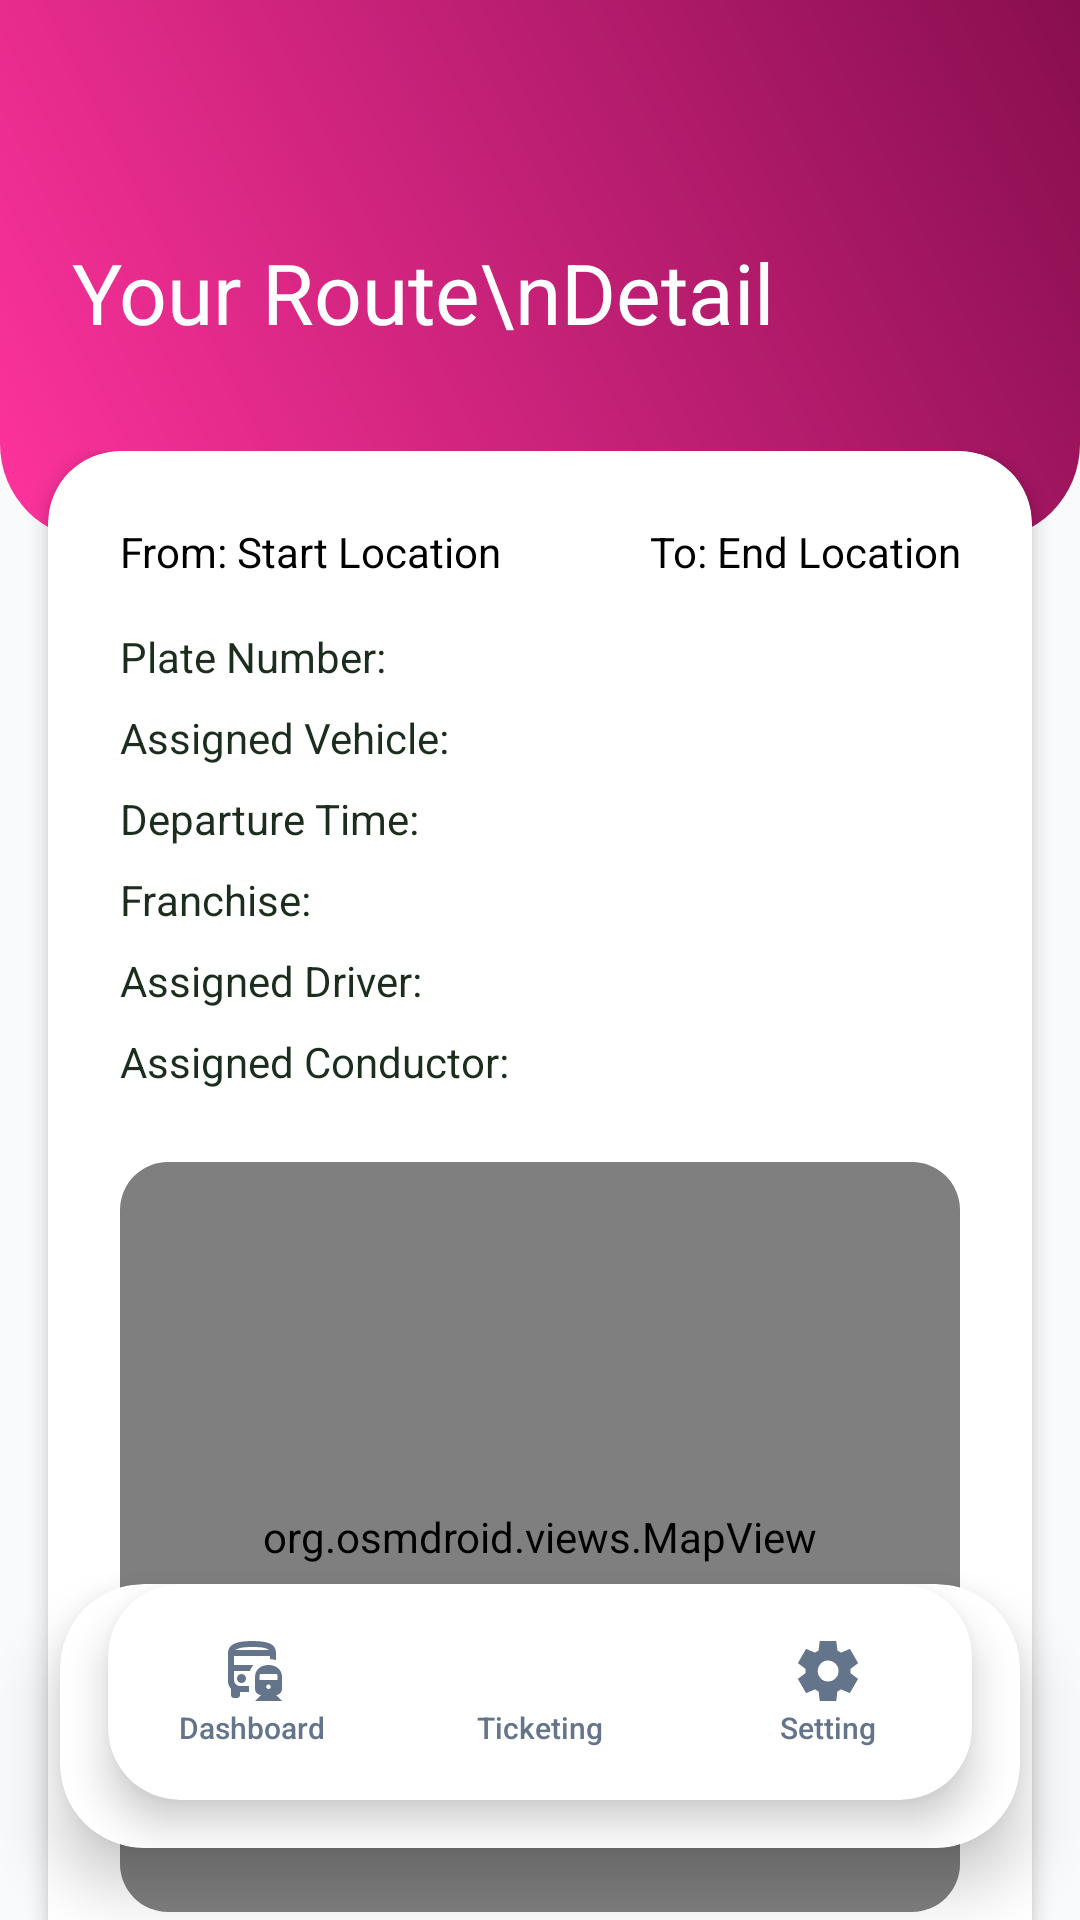

The Android layout XML behind this screen, and the referenced resources:
<!-- AndroidManifest.xml: application theme Theme.LugarLangFinal -->
<!-- res/layout/activity_driver_or_conductoer_dashboard.xml -->
<?xml version="1.0" encoding="utf-8"?>
<androidx.coordinatorlayout.widget.CoordinatorLayout xmlns:android="http://schemas.android.com/apk/res/android"
    xmlns:app="http://schemas.android.com/apk/res-auto"
    xmlns:tools="http://schemas.android.com/tools"
    android:id="@+id/main"
    android:layout_width="match_parent"
    android:layout_height="match_parent"
    tools:context=".DriverOrConductoerDashboard"
    android:background="@color/backgroundAesthetic">

    <com.google.android.material.appbar.AppBarLayout
        android:id="@+id/appBarLayout"
        android:layout_width="match_parent"
        android:layout_height="wrap_content"
        android:background="@android:color/transparent"
        app:elevation="0dp">

        <RelativeLayout
            android:id="@+id/top_header"
            android:layout_width="match_parent"
            android:layout_height="180dp"
            android:background="@drawable/top_deisgn"
            android:padding="24dp">

            <TextView
                android:layout_width="wrap_content"
                android:layout_height="wrap_content"
                android:layout_alignParentBottom="true"
                android:layout_marginBottom="40dp"
                android:fontFamily="sans-serif-black"
                android:text="Your Route\nDetail"
                android:textColor="@color/white"
                android:textSize="28sp"
                android:lineSpacingExtra="4dp"/>

        </RelativeLayout>
    </com.google.android.material.appbar.AppBarLayout>

    <androidx.core.widget.NestedScrollView
        android:layout_width="match_parent"
        android:layout_height="match_parent"
        app:layout_behavior="@string/appbar_scrolling_view_behavior"
        android:clipToPadding="false"
        android:layout_marginTop="-30dp">

        <com.google.android.material.card.MaterialCardView
            android:layout_width="match_parent"
            android:layout_height="wrap_content"
            android:layout_marginHorizontal="16dp"
            android:layout_marginBottom="120dp"
            app:cardCornerRadius="24dp"
            app:cardElevation="4dp"
            app:strokeWidth="0dp"
            app:cardBackgroundColor="@color/white">

            <LinearLayout
                android:layout_width="match_parent"
                android:layout_height="wrap_content"
                android:orientation="vertical"
                android:padding="24dp">

                <LinearLayout
                    android:layout_width="match_parent"
                    android:layout_height="wrap_content"
                    android:orientation="horizontal"
                    android:weightSum="2"
                    android:layout_marginBottom="16dp">

                    <TextView
                        android:id="@+id/tvDriverStart"
                        android:layout_width="0dp"
                        android:layout_height="wrap_content"
                        android:layout_weight="1"
                        android:text="From: Start Location"
                        android:textColor="@color/black"
                        android:fontFamily="sans-serif-black"
                        android:textSize="14sp"/>

                    <TextView
                        android:id="@+id/tvDriverEnd"
                        android:layout_width="0dp"
                        android:layout_height="wrap_content"
                        android:layout_weight="1"
                        android:text="To: End Location"
                        android:textColor="@color/black"
                        android:fontFamily="sans-serif-black"
                        android:textSize="14sp"
                        android:gravity="end"/>
                </LinearLayout>

                
                <TextView android:id="@+id/tvDriverPlate" android:layout_width="match_parent" android:layout_height="wrap_content" android:text="Plate Number: " android:textColor="@color/textDark" android:fontFamily="sans-serif-medium" android:layout_marginBottom="8dp"/>
                <TextView android:id="@+id/tvDriverVehicle" android:layout_width="match_parent" android:layout_height="wrap_content" android:text="Assigned Vehicle: " android:textColor="@color/textDark" android:fontFamily="sans-serif-medium" android:layout_marginBottom="8dp"/>
                <TextView android:id="@+id/tvDriverDeparture" android:layout_width="match_parent" android:layout_height="wrap_content" android:text="Departure Time: " android:textColor="@color/textDark" android:fontFamily="sans-serif-medium" android:layout_marginBottom="8dp"/>
                <TextView android:id="@+id/tvDriverFranchise" android:layout_width="match_parent" android:layout_height="wrap_content" android:text="Franchise: " android:textColor="@color/textDark" android:fontFamily="sans-serif-medium" android:layout_marginBottom="8dp"/>
                <TextView android:id="@+id/tvDriverName" android:layout_width="match_parent" android:layout_height="wrap_content" android:text="Assigned Driver: " android:textColor="@color/textDark" android:fontFamily="sans-serif-medium" android:layout_marginBottom="8dp"/>
                <TextView android:id="@+id/tvConductorName" android:layout_width="match_parent" android:layout_height="wrap_content" android:text="Assigned Conductor: " android:textColor="@color/textDark" android:fontFamily="sans-serif-medium" android:layout_marginBottom="24dp"/>

                <androidx.cardview.widget.CardView
                    android:layout_width="match_parent"
                    android:layout_height="250dp"
                    app:cardCornerRadius="16dp"
                    app:cardElevation="0dp"
                    android:layout_marginBottom="24dp">

                    <org.osmdroid.views.MapView
                        android:id="@+id/mapOSM"
                        android:layout_width="match_parent"
                        android:layout_height="match_parent" />
                </androidx.cardview.widget.CardView>

                <com.google.android.material.button.MaterialButton
                    android:id="@+id/btnStartTrip"
                    android:layout_width="match_parent"
                    android:layout_height="60dp"
                    android:text="Start the trip"
                    android:textAllCaps="false"
                    android:backgroundTint="#703042"
                    android:textColor="@color/white"
                    android:fontFamily="sans-serif-black"
                    app:cornerRadius="16dp"
                    app:elevation="4dp"/>

            </LinearLayout>
        </com.google.android.material.card.MaterialCardView>
    </androidx.core.widget.NestedScrollView>

    <com.google.android.material.card.MaterialCardView
        android:id="@+id/nav_botton"
        android:layout_width="match_parent"
        android:layout_height="wrap_content"
        android:layout_gravity="bottom"
        android:layout_marginHorizontal="20dp"
        android:layout_marginBottom="24dp"
        app:cardCornerRadius="28dp"
        app:cardElevation="12dp"
        app:strokeWidth="0dp"
        app:cardBackgroundColor="@color/white">
        <include layout="@layout/driverconductor_nav_bottons"/>
    </com.google.android.material.card.MaterialCardView>

</androidx.coordinatorlayout.widget.CoordinatorLayout>
<!-- res/layout/driverconductor_nav_bottons.xml (included above) -->
<?xml version="1.0" encoding="utf-8"?>
<com.google.android.material.card.MaterialCardView xmlns:android="http://schemas.android.com/apk/res/android"
    xmlns:app="http://schemas.android.com/apk/res-auto"
    android:layout_width="match_parent"
    android:layout_height="72dp"
    android:layout_marginHorizontal="16dp"
    android:layout_marginBottom="16dp"
    app:cardCornerRadius="24dp"
    app:cardElevation="8dp"
    app:strokeWidth="0dp"
    app:cardBackgroundColor="@color/white">

    <LinearLayout
        android:layout_width="match_parent"
        android:layout_height="match_parent"
        android:orientation="horizontal"
        android:gravity="center">

        
        <LinearLayout
            android:id="@+id/btndriverorconddashoard"
            android:layout_width="0dp"
            android:layout_height="match_parent"
            android:layout_weight="1"
            android:orientation="vertical"
            android:gravity="center"
            android:clickable="true"
            android:focusable="true"
            android:background="@drawable/pill_background">
            <ImageView
                android:layout_width="24dp"
                android:layout_height="24dp"
                android:src="@drawable/bus_railway_24px"
                app:tint="@color/nav_color" />
            <TextView
                android:layout_width="wrap_content"
                android:layout_height="wrap_content"
                android:text="Dashboard"
                android:textSize="10sp"
                android:textColor="@color/nav_color"
                android:fontFamily="sans-serif-medium"/>
        </LinearLayout>

        
        <LinearLayout
            android:id="@+id/btnticketing"
            android:layout_width="0dp"
            android:layout_height="match_parent"
            android:layout_weight="1"
            android:orientation="vertical"
            android:gravity="center"
            android:clickable="true"
            android:focusable="true"
            android:background="@drawable/pill_background">
            <ImageView
                android:layout_width="24dp"
                android:layout_height="24dp"
                android:src="@drawable/transit_ticket_24px"
                app:tint="@color/nav_color" />
            <TextView
                android:layout_width="wrap_content"
                android:layout_height="wrap_content"
                android:text="Ticketing"
                android:textSize="10sp"
                android:textColor="@color/nav_color"
                android:fontFamily="sans-serif-medium"/>
        </LinearLayout>

        
        <LinearLayout
            android:id="@+id/btnsetting"
            android:layout_width="0dp"
            android:layout_height="match_parent"
            android:layout_weight="1"
            android:orientation="vertical"
            android:gravity="center"
            android:clickable="true"
            android:focusable="true"
            android:background="@drawable/pill_background">
            <ImageView
                android:layout_width="24dp"
                android:layout_height="24dp"
                android:src="@drawable/settings_24px"
                app:tint="@color/nav_color" />
            <TextView
                android:layout_width="wrap_content"
                android:layout_height="wrap_content"
                android:text="Setting"
                android:textSize="10sp"
                android:textColor="@color/nav_color"
                android:fontFamily="sans-serif-medium"/>
        </LinearLayout>

    </LinearLayout>
</com.google.android.material.card.MaterialCardView>
<!-- resources referenced by this layout -->
<resources>
  <color name="backgroundAesthetic">#F8FAFC</color>
  <color name="black">#FF000000</color>
  <color name="textDark">#1B2E1D</color>
  <color name="white">#FFFFFFFF</color>
  <!-- drawable pill_background (drawable) -->
  <?xml version="1.0" encoding="utf-8"?>
  <selector xmlns:android="http://schemas.android.com/apk/res/android">
      
      <item android:state_selected="true">
          <shape android:shape="rectangle">
              <solid android:color="@color/brand_secondary" />
              <corners android:radius="24dp" /> 
          </shape>
      </item>
  
      
      <item>
          <shape android:shape="rectangle">
              <solid android:color="@android:color/transparent" />
          </shape>
      </item>
  </selector>
  <!-- drawable settings_24px (drawable) -->
  <vector xmlns:android="http://schemas.android.com/apk/res/android"
      android:width="24dp"
      android:height="24dp"
      android:viewportWidth="960"
      android:viewportHeight="960"
      android:tint="?attr/colorControlNormal">
    <path
        android:fillColor="@android:color/black"
        android:pathData="M370,880L354,752Q341,747 329.5,740Q318,733 307,725L188,775L78,585L181,507Q180,500 180,493.5Q180,487 180,480Q180,473 180,466.5Q180,460 181,453L78,375L188,185L307,235Q318,227 330,220Q342,213 354,208L370,80L590,80L606,208Q619,213 630.5,220Q642,227 653,235L772,185L882,375L779,453Q780,460 780,466.5Q780,473 780,480Q780,487 780,493.5Q780,500 778,507L881,585L771,775L653,725Q642,733 630,740Q618,747 606,752L590,880L370,880ZM482,620Q540,620 581,579Q622,538 622,480Q622,422 581,381Q540,340 482,340Q423,340 382.5,381Q342,422 342,480Q342,538 382.5,579Q423,620 482,620Z"/>
  </vector>
  <!-- drawable top_deisgn (drawable) -->
  <?xml version="1.0" encoding="utf-8"?>
  <shape xmlns:android="http://schemas.android.com/apk/res/android">
      <gradient
          android:startColor="#FF339D"
          android:endColor="#880E4F"
          android:angle="45"
          android:type="linear" />
      <corners
          android:bottomLeftRadius="32dp"
          android:bottomRightRadius="32dp" />
  </shape>
  <style name="Theme.LugarLangFinal" parent="Base.Theme.LugarLangFinal" />
  <color name="brand_secondary">#E4D6DE</color>
  <style name="Base.Theme.LugarLangFinal" parent="Theme.Material3.DayNight.NoActionBar">
          
          <item name="colorPrimary">@color/primaryAesthetic</item>
          <item name="colorOnPrimary">@color/white</item>
          <item name="colorPrimaryContainer">@color/primaryLightAesthetic</item>
          <item name="colorOnPrimaryContainer">@color/primaryDark</item>
  
          
          <item name="colorSecondary">@color/accentAesthetic</item>
          <item name="colorOnSecondary">@color/white</item>
  
          
          <item name="android:statusBarColor">@color/primaryDark</item>
          <item name="android:windowLightStatusBar" tools:targetApi="m">false</item>
  
          
          <item name="android:windowBackground">@color/backgroundAesthetic</item>
  
          
          <item name="textAppearanceHeadlineLarge">@style/TextAppearance.Material3.HeadlineLarge</item>
          <item name="fontFamily">sans-serif</item>
      </style>
  <color name="primaryAesthetic">#EB25B2</color>
  <color name="primaryLightAesthetic">#E4D6DE</color>
  <color name="primaryDark">#1B5E20</color>
  <color name="accentAesthetic">#4CAF50</color>
</resources>
